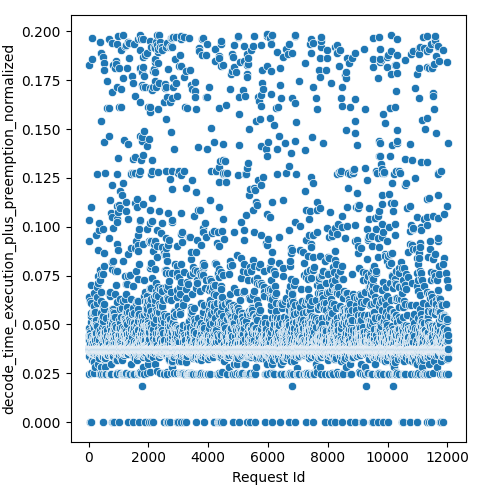

The file beside this chart, header and first rows:
Request Id, decode_time_execution_plus_preemption_no…
4, 0.02491
5, 0.03714
3, 0.03731
8, 0.03726
0, 0.04307
1, 0.03829
6, 0.03728
7, 0.03728
9, 0.0373
2, 0.03731
14, 0.1828
24, 0.03689
10, 0.06382
16, 0.03693
13, 0.0422
15, 0.09286
21, 0.03728
19, 0.04227
22, 0.03727
17, 0.04486
25, 0.03722
12, 0.03729
20, 0.03726
23, 0.03731
18, 0.03732
11, 0.03726
26, 0.1032
28, 0.03396
27, 0.03731
36, 0.03598
33, 0.0
37, 0.03686
34, 0.0372
35, 0.03727
32, 0.03733
31, 0.04017
29, 0.04809
30, 0.04678
44, 0.03717
45, 0.037
43, 0.03692
42, 0.0372
41, 0.03719
38, 0.03729
40, 0.0371
39, 0.04548
57, 0.06226
56, 0.03697
52, 0.03719
47, 0.03692
48, 0.04334
58, 0.0372
51, 0.03727
59, 0.03716
54, 0.03727
49, 0.03725
46, 0.04429
60, 0.03729
55, 0.03728
53, 0.03729
... 11,971 more rows
